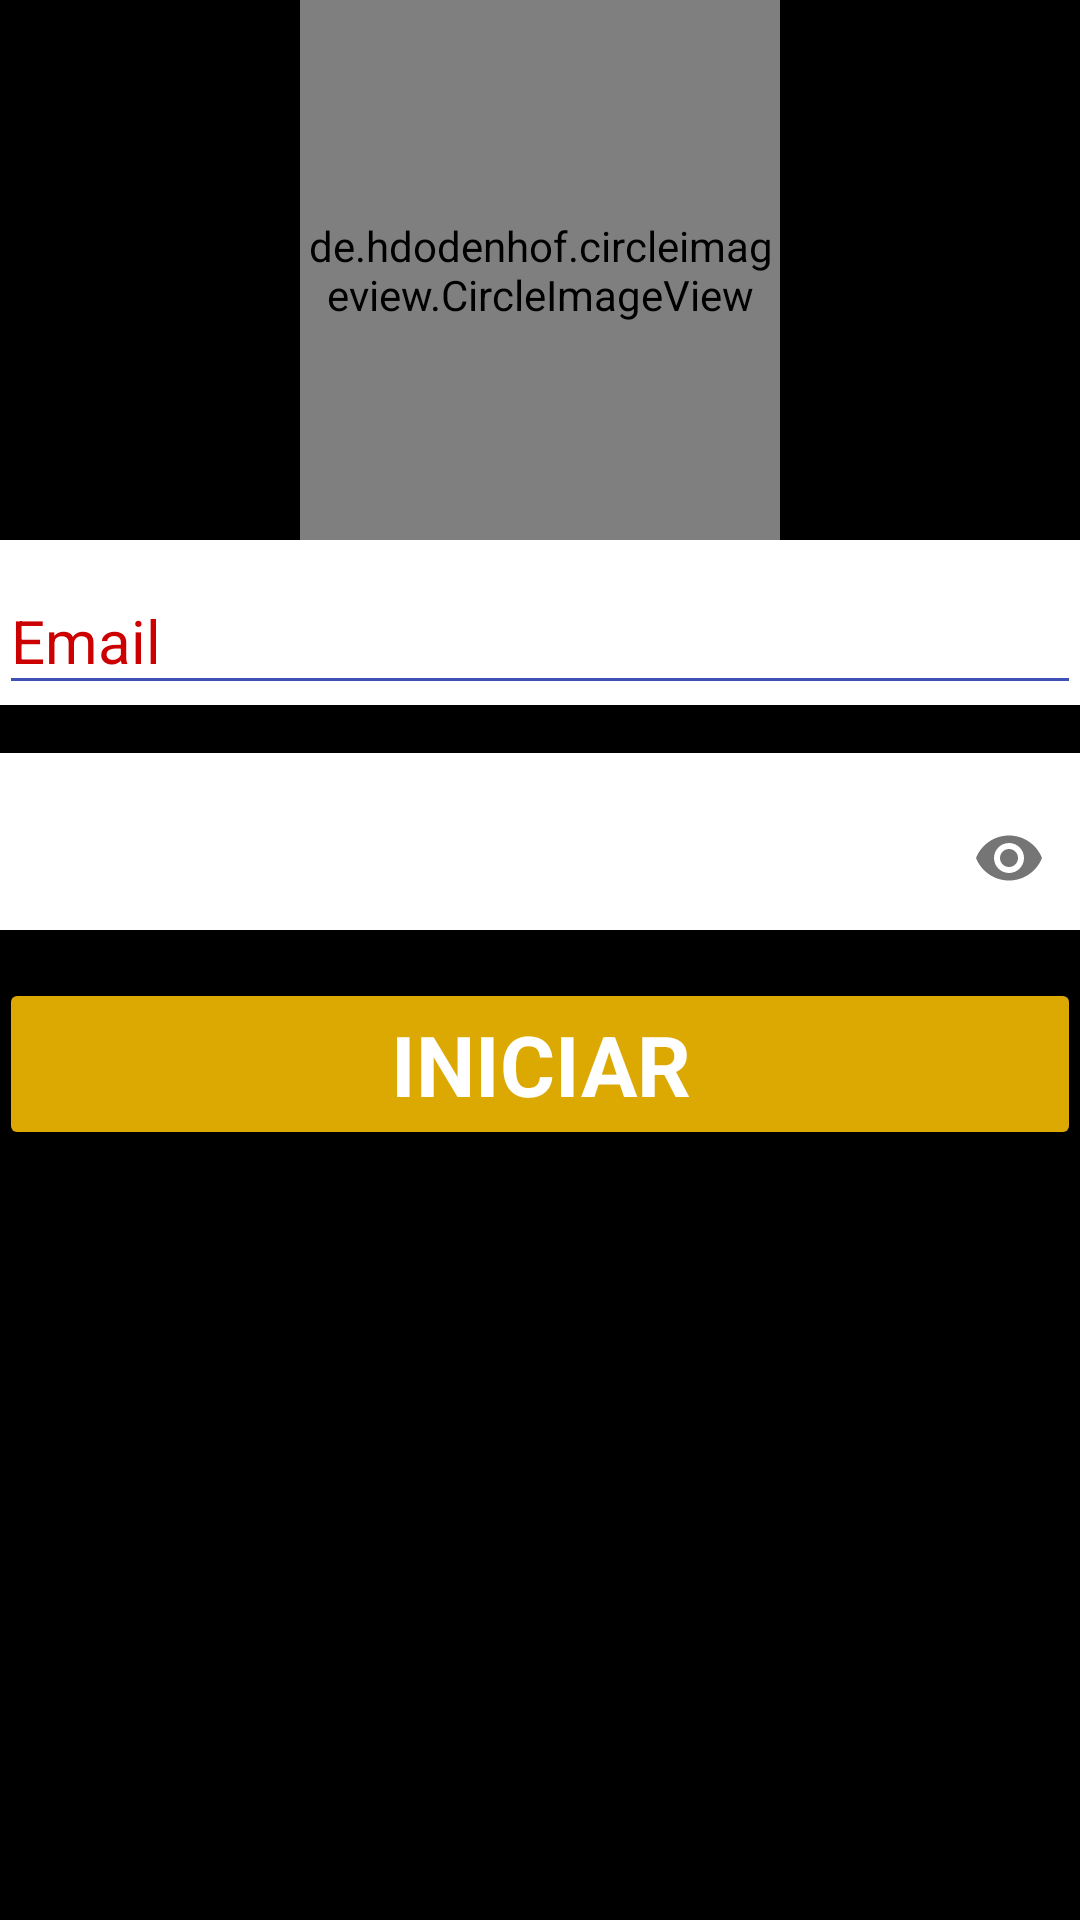

Produce the Android XML layout that renders to this screen, including the resource entries it uses.
<!-- AndroidManifest.xml: application theme AppTheme -->
<!-- res/layout/activity_iniciar_sesion.xml -->
<LinearLayout xmlns:android="http://schemas.android.com/apk/res/android"
    xmlns:app="http://schemas.android.com/apk/res-auto"
    xmlns:tools="http://schemas.android.com/tools"
    android:layout_width="match_parent"
    android:layout_height="match_parent"
    android:gravity="center_horizontal"
    android:orientation="vertical"
    android:paddingBottom="@dimen/activity_vertical_margin"
    android:paddingLeft="@dimen/activity_horizontal_margin"
    android:paddingRight="@dimen/activity_horizontal_margin"
    android:paddingTop="@dimen/activity_vertical_margin"
    tools:context=".IniciarSesion" android:background="@color/oscuro">

    
    <ProgressBar
        android:id="@+id/login_progress"
        style="?android:attr/progressBarStyleLarge"
        android:layout_width="wrap_content"
        android:layout_height="wrap_content"
        android:layout_marginBottom="8dp"
        android:theme="@style/WhiteProgress"
        android:visibility="gone" />

    <de.hdodenhof.circleimageview.CircleImageView
        xmlns:app="http://schemas.android.com/apk/res-auto"
        android:id="@+id/profile_image"
        android:layout_width="160dp"
        android:layout_height="180dp"
        android:src="@drawable/logo"
        app:civ_border_width="2dp"
        app:civ_border_color="#DBA901"/>

    <ScrollView
        android:id="@+id/login_form"
        android:layout_width="match_parent"
        android:layout_height="match_parent">

        <LinearLayout
            android:id="@+id/email_login_form"
            android:layout_width="match_parent"
            android:layout_height="wrap_content"
            android:orientation="vertical">

            <android.support.design.widget.TextInputLayout
                android:id="@+id/float_label_user_id"
                android:layout_width="match_parent"
                android:layout_height="wrap_content"
                android:textColor="@android:color/holo_red_dark"
                android:background="@android:color/white"
                android:theme="@style/TextLabel">

                <EditText
                    android:id="@+id/txtEmail"
                    android:layout_width="match_parent"
                    android:layout_height="wrap_content"
                    android:hint="@string/prompt_user_id"
                    android:inputType="textEmailAddress"
                    android:maxLines="1"
                    android:textColor="@android:color/holo_red_dark"
                    app:hintTextAppearance="@style/GreenTextInputLayout"
                    />

            </android.support.design.widget.TextInputLayout>

            <android.support.design.widget.TextInputLayout
                android:id="@+id/float_label_password"
                android:layout_width="match_parent"
                android:layout_height="wrap_content"
                android:theme="@style/LoginTextField"
                app:passwordToggleEnabled="true"
                android:background="@android:color/white"
                android:layout_marginTop="16dp">

                <EditText
                    android:id="@+id/txtClave"
                    android:layout_width="match_parent"
                    android:layout_height="wrap_content"
                    android:hint="@string/prompt_password"
                    android:imeActionId="@+id/login"
                    android:imeActionLabel="@string/action_sign_in_short"
                    android:imeOptions="actionUnspecified"
                    android:inputType="textPassword"
                    android:maxLines="1"
                    android:textColor="@android:color/holo_red_dark"
                    android:textColorHint="@android:color/white"
                    tools:ignore="InvalidImeActionId" />

            </android.support.design.widget.TextInputLayout>

            <Button
                android:id="@+id/btnIniciarSesion"
                style="?android:textAppearanceSmall"
                android:layout_width="match_parent"
                android:layout_height="wrap_content"
                android:layout_marginTop="16dp"
                android:text="@string/action_sign_in"
                android:textColor="@android:color/white"
                android:textSize="28sp"
                android:textStyle="bold"
                android:visibility="visible"
                android:backgroundTint="#DBA901" />

            <TextView
                android:id="@+id/txtError"
                android:layout_width="match_parent"
                android:layout_height="wrap_content"
                android:textColor="@android:color/background_light"
                android:textSize="18sp" />

        </LinearLayout>

    </ScrollView>
</LinearLayout>
<!-- resources referenced by this layout -->
<resources>
  <color name="oscuro">#000000</color>
  <!-- drawable logo: png bitmap (drawable, 95479 bytes) -->
  <string name="action_sign_in">Iniciar</string>
  <string name="action_sign_in_short">Iniciar sesión</string>
  <string name="prompt_password">Contraseña</string>
  <string name="prompt_user_id">Email</string>
  <style name="GreenTextInputLayout" parent="@android:style/TextAppearance">
          <item name="android:textColor">#ffcc0000</item>
      </style>
  <style name="LoginTextField" parent="AppTheme">
          <item name="colorAccent">@android:color/white</item>
          <item name="android:textColorHint">@android:color/white</item>
          <item name="colorControlNormal">@android:color/white</item>
          <item name="colorControlActivated">@android:color/white</item>
          <item name="colorControlHighlight">@android:color/white</item>
      </style>
  <style name="TextLabel" parent="TextAppearance.AppCompat">
          
          <item name="android:textColorHint">#ffcc0000</item>
          <item name="android:textSize">20sp</item>
          
          <item name="colorAccent">@color/oscuro</item>
          <item name="colorControlNormal">@color/colorPrimary</item>
          <item name="colorControlActivated">#DBA901</item>
      </style>
  <style name="WhiteProgress">
          <item name="colorAccent">@android:color/white</item>
      </style>
  <style name="AppTheme" parent="Theme.AppCompat.Light.DarkActionBar">
          
          <item name="colorPrimary">#DBA901</item>
          <item name="colorPrimaryDark">@color/colorPrimaryDark</item>
          <item name="colorAccent">@color/colorAccent</item>
      </style>
  <color name="colorPrimary">#3F51B5</color>
  <color name="colorPrimaryDark">#303F9F</color>
  <color name="colorAccent">#FF4081</color>
</resources>
